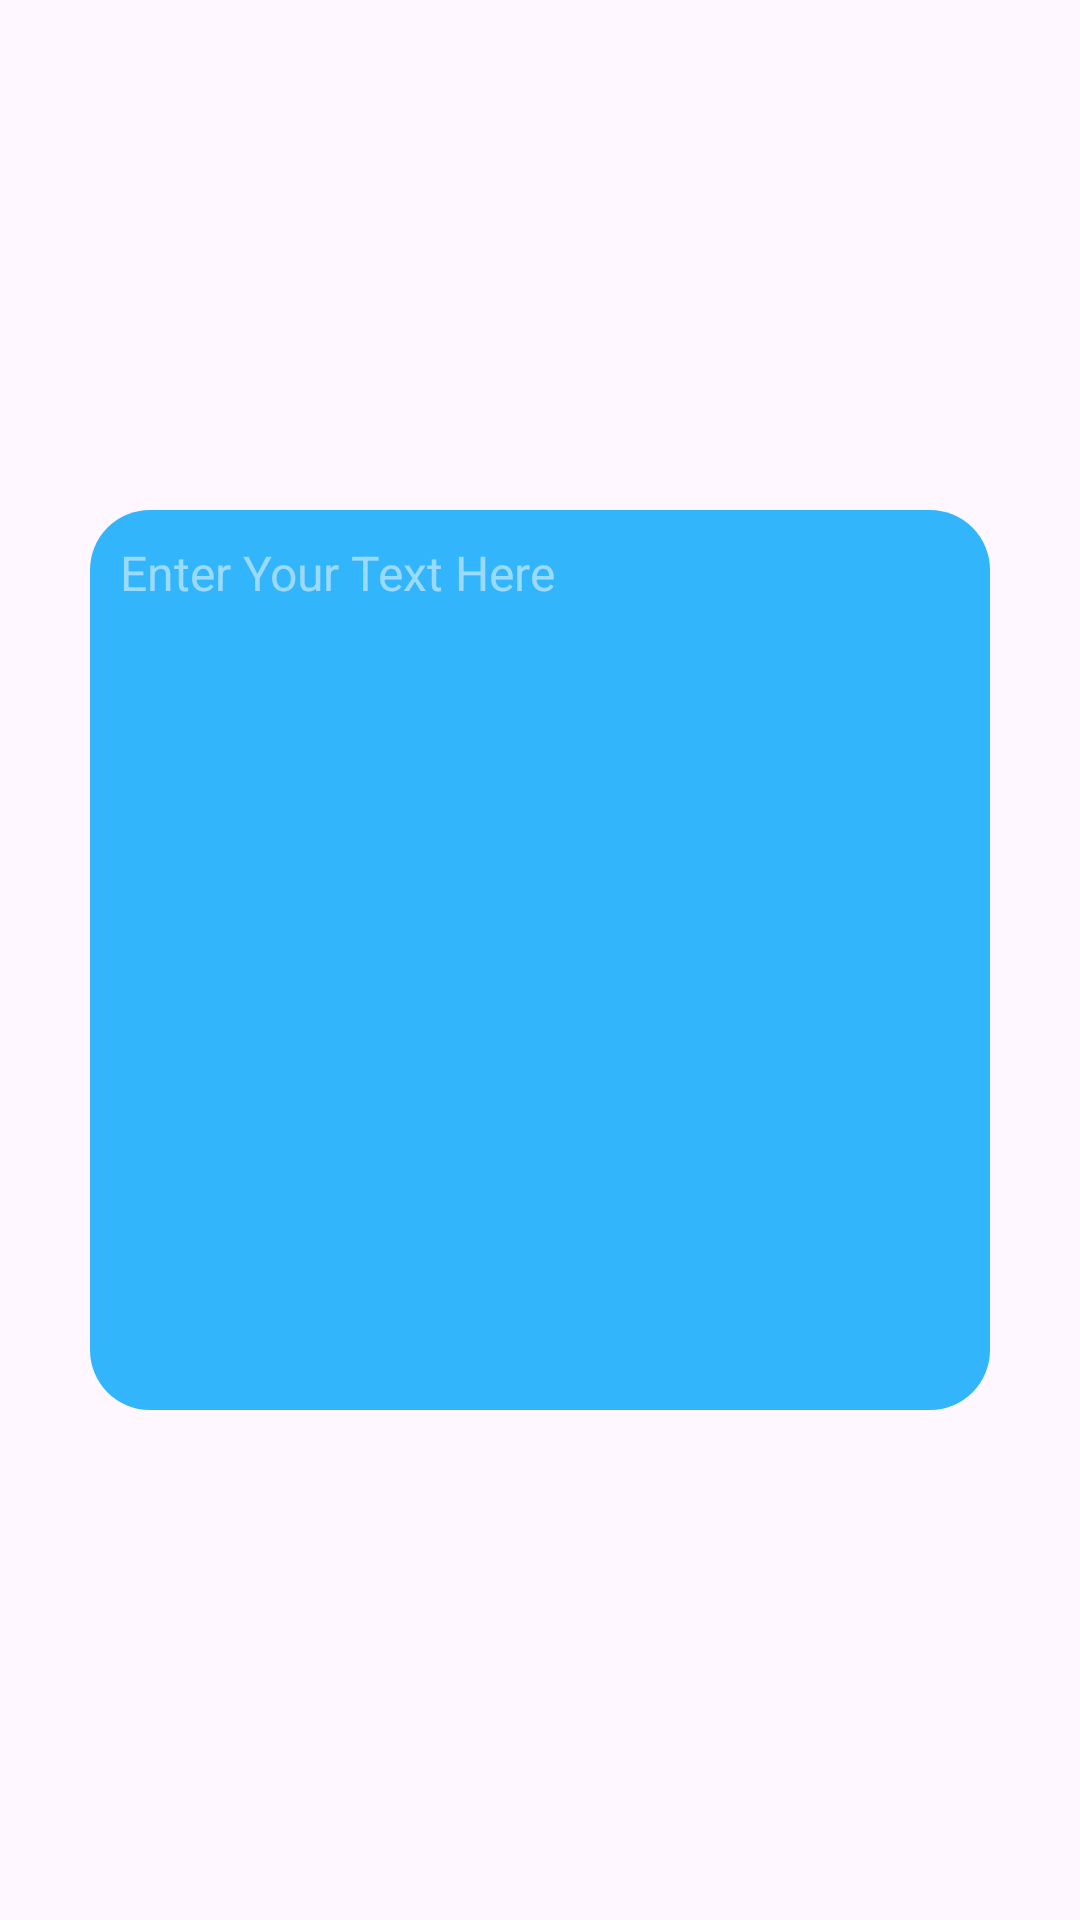

Android layout source for this screen:
<!-- AndroidManifest.xml: application theme Theme.OCRApp -->
<!-- res/layout/fragment_text_to_speech.xml -->
<?xml version="1.0" encoding="utf-8"?>
<androidx.constraintlayout.widget.ConstraintLayout xmlns:android="http://schemas.android.com/apk/res/android"
    xmlns:app="http://schemas.android.com/apk/res-auto"
    xmlns:tools="http://schemas.android.com/tools"
    android:layout_width="match_parent"
    android:layout_height="match_parent"
    tools:context=".TextToSpeechFragment">

    <EditText
        android:id="@+id/et_input_text"
        android:layout_width="match_parent"
        android:layout_height="300dp"
        android:layout_marginHorizontal="30dp"
        android:background="@drawable/rounded_20_no_border_background"
        android:gravity="start"
        android:hint="Enter Your Text Here"
        android:padding="10dp"
        android:textColor="@color/white"
        android:textColorHint="@color/colorWhite50"
        android:textSize="16sp"
        app:layout_constraintBottom_toBottomOf="parent"
        app:layout_constraintEnd_toEndOf="parent"
        app:layout_constraintStart_toStartOf="parent"
        app:layout_constraintTop_toTopOf="parent" />

    <ImageButton
        android:id="@+id/btn_speak"
        android:layout_width="50dp"
        android:layout_height="50dp"
        android:scaleType="centerInside"
        android:contentDescription="TODO"
        android:background="@android:color/transparent"
        android:src="@drawable/text_to_speech"
        android:padding="10dp"
        app:layout_constraintBottom_toBottomOf="@+id/et_input_text"
        app:layout_constraintEnd_toEndOf="@+id/et_input_text"
        app:tint="@color/white" />

    <ImageButton
        android:id="@+id/btn_pause"
        android:layout_width="80dp"
        android:layout_height="80dp"
        android:visibility="gone"
        android:background="@drawable/rounded_40_background"
        app:layout_constraintBottom_toBottomOf="parent"
        app:layout_constraintEnd_toEndOf="parent"
        app:layout_constraintStart_toStartOf="parent"
        app:layout_constraintTop_toBottomOf="@+id/et_input_text" />

</androidx.constraintlayout.widget.ConstraintLayout>
<!-- resources referenced by this layout -->
<resources>
  <color name="colorWhite50">#80FFFFFF</color>
  <color name="white">#FFFFFFFF</color>
  <!-- drawable rounded_20_no_border_background (drawable) -->
  <?xml version="1.0" encoding="utf-8"?>
  <shape xmlns:android="http://schemas.android.com/apk/res/android">
  
      <solid android:color="@color/colorBlue80"/>
      <corners android:radius="20dp"/>
      <stroke android:width="0dp"/>
  </shape>
  <!-- drawable rounded_40_background (drawable) -->
  <?xml version="1.0" encoding="utf-8"?>
  <shape xmlns:android="http://schemas.android.com/apk/res/android">
  
      <solid android:color="@color/colorBlue80"/>
      <corners android:radius="40dp"/>
      <stroke android:width="0dp"/>
  </shape>
  <style name="Theme.OCRApp" parent="Base.Theme.OCRApp" />
  <color name="colorBlue80">#CC00A6FB</color>
  <style name="Base.Theme.OCRApp" parent="Theme.Material3.DayNight.NoActionBar">
          
          <item name="colorPrimary">@color/color_primary</item>
          <item name="fontFamily">@font/armio_normal</item>
  
      </style>
  <color name="color_primary">#00A6FB</color>
</resources>
